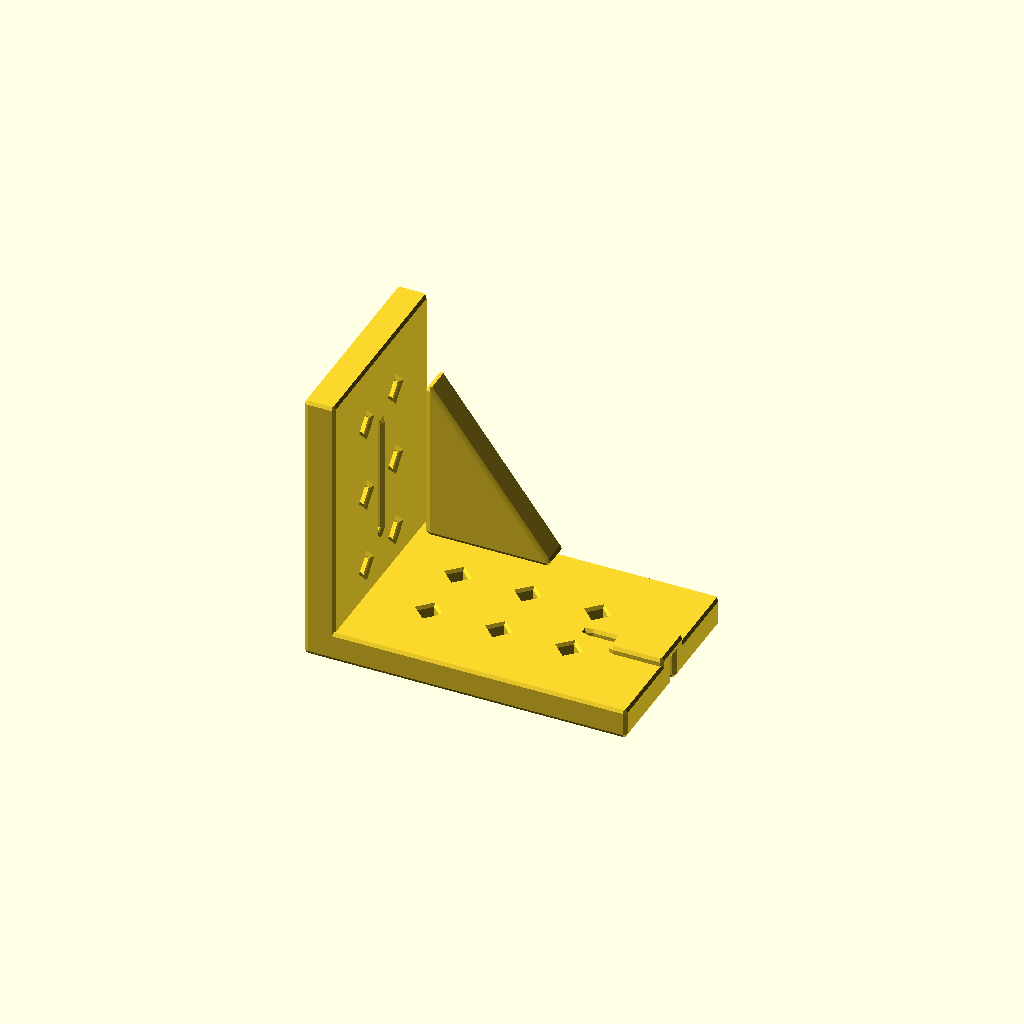
Cell 1 — every parameter at its default value.
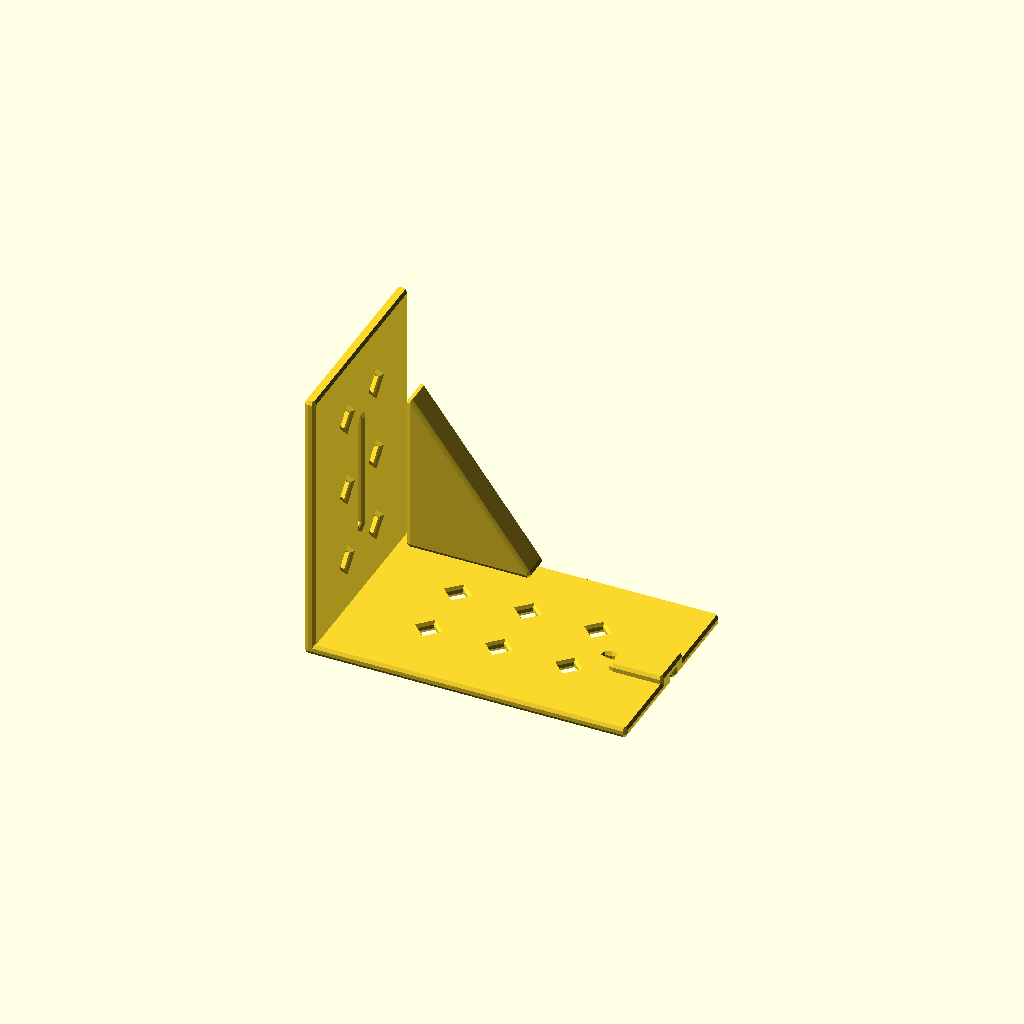
Cell 2: the same model with plate_t = 0.001.
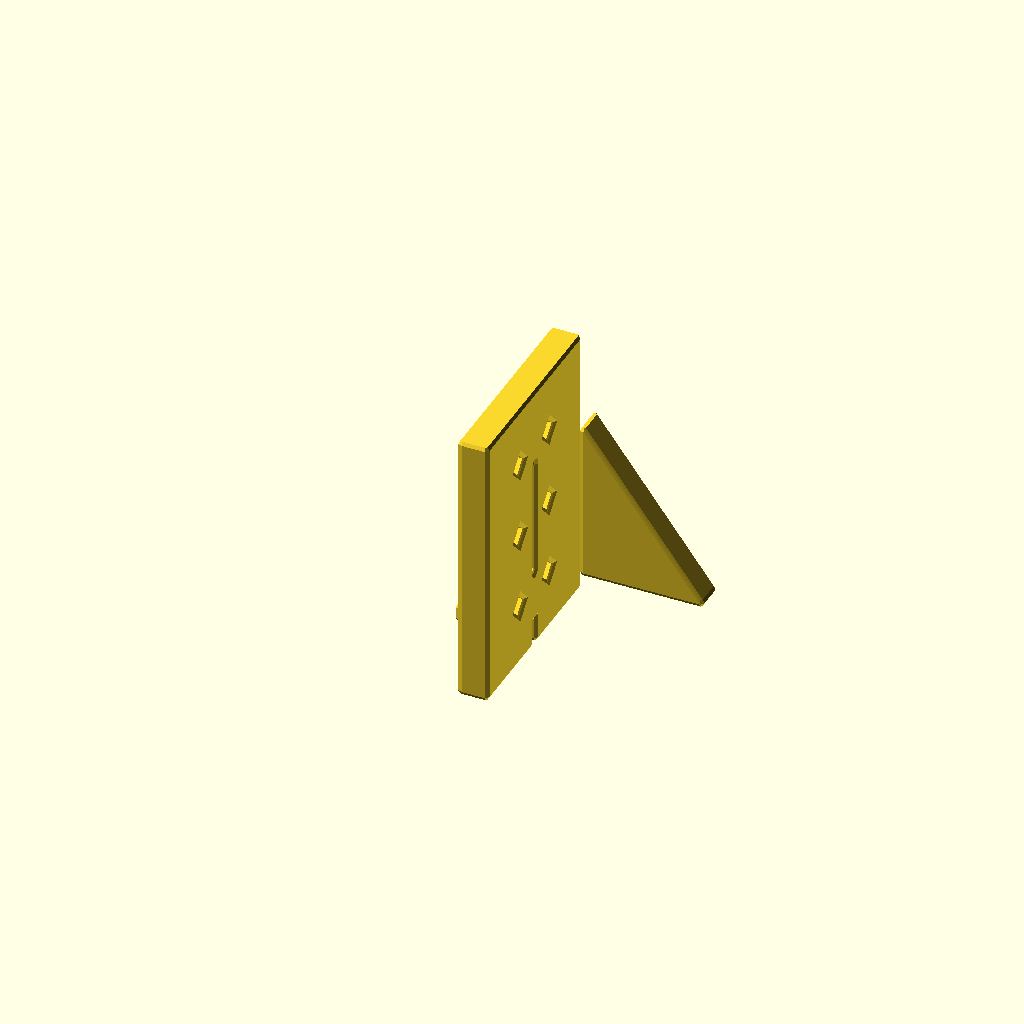
Cell 3: the same model with base_Lx = 0.001.
One fixed orthographic camera (rotation 55°, 0°, 25°; colour scheme Cornfield) for every cell.
Source of the model, results/abc/craft/scad/0073577_partstudio_01_model_ste_00_512.scad:
// Parameters
bbox_X = 0.08; //[0.04:0.16:0.001]
bbox_Y = 0.05; //[0.025:0.1:0.001]
bbox_Z = 0.07; //[0.035:0.14:0.001]
plate_t = 0.006; //[0.003:0.012:0.001]
base_Lx = 0.08; //[0.04:0.16:0.001]
base_Wy = 0.05; //[0.025:0.1:0.001]
upright_Ly = 0.05; //[0.025:0.1:0.001]
upright_Hz = 0.07; //[0.035:0.14:0.001]
gusset_t = 0.006; //[0.003:0.012:0.001]
gusset_leg_x = 0.03; //[0.015:0.06:0.001]
gusset_leg_z = 0.04; //[0.02:0.08:0.001]
hole_sq = 0.006; //[0.003:0.012:0.001]
hole_rot_deg = 45; //[0:45:1]
base_hole_pitch_x = 0.018; //[0.009:0.036:0.001]
base_hole_pitch_y = 0.016; //[0.008:0.032:0.001]
base_hole_count_x = 3; //[1:6:1]
base_hole_count_y = 2; //[1:6:1]
upright_hole_pitch_y = 0.016; //[0.008:0.032:0.001]
upright_hole_pitch_z = 0.02; //[0.01:0.04:0.001]
upright_hole_count_y = 2; //[1:6:1]
upright_hole_count_z = 3; //[1:6:1]
slot_base_L = 0.03; //[0.015:0.06:0.001]
slot_base_W = 0.008; //[0.004:0.016:0.001]
slot_upright_L = 0.03; //[0.015:0.06:0.001]
slot_upright_W = 0.008; //[0.004:0.016:0.001]
slot_corner_r = 0.002; //[0.001:0.004:0.001]
overlap = 0.001; //[0.0005:0.002:0.0005]
tab_t = 0.003; //[0.0015:0.006:0.0005]
tab_L = 0.012; //[0.006:0.024:0.001]
tab_W = 0.01; //[0.005:0.02:0.001]
fillet_r = 0.001; //[0.0005:0.002:0.0005]

// Base Plate
module base_plate() {
  translate([0, 0, plate_t/2])
    cube([base_Lx, base_Wy, plate_t], center=true);
}

// Upright Plate
module upright_plate() {
  translate([-base_Lx/2 + plate_t/2 - overlap, 0, upright_Hz/2])
    cube([plate_t, upright_Ly, upright_Hz], center=true);
}

// Triangular Gusset
module triangular_gusset() {
  translate([-base_Lx/2 + plate_t - overlap + gusset_leg_x/2, 0, plate_t + gusset_leg_z/2])
    rotate([90, 0, 0])
      linear_extrude(height=gusset_t, center=true)
        polygon(points=[[0, 0], [gusset_leg_x, 0], [0, gusset_leg_z]]);
}

// Edge Tabs/Steps
module edge_tabs_steps() {
  translate([base_Lx/2 - tab_L/2, 0, plate_t + tab_t/2 - overlap])
    cube([tab_L, tab_W, tab_t], center=true);
}

// Diamond Hole
module diamond_hole() {
  rotate([0, 0, hole_rot_deg])
    cube([hole_sq, hole_sq, plate_t + 2*overlap], center=true);
}

// Base Diamond Hole Pattern
module base_diamond_hole_pattern() {
  union() {
    for (x = [-base_hole_pitch_x, 0, base_hole_pitch_x])
      for (y = [-base_hole_pitch_y/2, base_hole_pitch_y/2])
        translate([x, y, plate_t/2])
          diamond_hole();
  }
}

// Upright Diamond Hole Pattern
module upright_diamond_hole_pattern() {
  union() {
    for (y = [-upright_hole_pitch_y/2, upright_hole_pitch_y/2])
      for (z = [upright_Hz/2 - upright_hole_pitch_z, upright_Hz/2, upright_Hz/2 + upright_hole_pitch_z])
        translate([-base_Lx/2 + plate_t/2 - overlap, y, z])
          rotate([hole_rot_deg, 0, 0])
            cube([plate_t + 2*overlap, hole_sq, hole_sq], center=true);
  }
}

// Base Rectangular Slot
module base_rectangular_slot() {
  hull() {
    translate([base_Lx/2 - slot_base_L/2 - plate_t, 0, plate_t/2])
      cylinder(r=slot_corner_r, h=plate_t + 2*overlap, center=true);
    translate([base_Lx/2 + slot_base_L/2 - plate_t, 0, plate_t/2])
      cylinder(r=slot_corner_r, h=plate_t + 2*overlap, center=true);
  }
  scale([1, slot_base_W/(2*slot_corner_r), 1])
    children();
}

// Upright Rectangular Slot
module upright_rectangular_slot() {
  hull() {
    translate([-base_Lx/2 + plate_t/2 - overlap, 0, upright_Hz/2 - slot_upright_L/2])
      rotate([0, 90, 0])
        cylinder(r=slot_corner_r, h=plate_t + 2*overlap, center=true);
    translate([-base_Lx/2 + plate_t/2 - overlap, 0, upright_Hz/2 + slot_upright_L/2])
      rotate([0, 90, 0])
        cylinder(r=slot_corner_r, h=plate_t + 2*overlap, center=true);
  }
  scale([slot_upright_W/(2*slot_corner_r), 1, 1])
    children();
}

// Main Solid Union
module main_solid_union() {
  union() {
    base_plate();
    upright_plate();
    triangular_gusset();
    edge_tabs_steps();
  }
}

// All Cutouts Union
module all_cutouts_union() {
  union() {
    base_diamond_hole_pattern();
    upright_diamond_hole_pattern();
    base_rectangular_slot();
    upright_rectangular_slot();
  }
}

// Bracket with Holes and Slots
module bracket_with_holes_slots() {
  difference() {
    main_solid_union();
    all_cutouts_union();
  }
}

// Chamfers and Fillets
module chamfers_fillets() {
  minkowski() {
    bracket_with_holes_slots();
    sphere(r=fillet_r, center=true);
  }
}

// Final Output
chamfers_fillets();
Customizer parameters (derived from the source; name, type, default, range or options):
bbox_X: number, default 0.08, range 0.001 to 0.04, step 0.16
bbox_Y: number, default 0.05, range 0.001 to 0.025, step 0.1
bbox_Z: number, default 0.07, range 0.001 to 0.035, step 0.14
plate_t: number, default 0.006, range 0.001 to 0.003, step 0.012
base_Lx: number, default 0.08, range 0.001 to 0.04, step 0.16
base_Wy: number, default 0.05, range 0.001 to 0.025, step 0.1
upright_Ly: number, default 0.05, range 0.001 to 0.025, step 0.1
upright_Hz: number, default 0.07, range 0.001 to 0.035, step 0.14
gusset_t: number, default 0.006, range 0.001 to 0.003, step 0.012
gusset_leg_x: number, default 0.03, range 0.001 to 0.015, step 0.06
gusset_leg_z: number, default 0.04, range 0.001 to 0.02, step 0.08
hole_sq: number, default 0.006, range 0.001 to 0.003, step 0.012
hole_rot_deg: number, default 45, range 0 to 1, step 45
base_hole_pitch_x: number, default 0.018, range 0.001 to 0.009, step 0.036
base_hole_pitch_y: number, default 0.016, range 0.001 to 0.008, step 0.032
base_hole_count_x: number, default 3, range 1 to 1, step 6
base_hole_count_y: number, default 2, range 1 to 1, step 6
upright_hole_pitch_y: number, default 0.016, range 0.001 to 0.008, step 0.032
upright_hole_pitch_z: number, default 0.02, range 0.001 to 0.01, step 0.04
upright_hole_count_y: number, default 2, range 1 to 1, step 6
upright_hole_count_z: number, default 3, range 1 to 1, step 6
slot_base_L: number, default 0.03, range 0.001 to 0.015, step 0.06
slot_base_W: number, default 0.008, range 0.001 to 0.004, step 0.016
slot_upright_L: number, default 0.03, range 0.001 to 0.015, step 0.06
slot_upright_W: number, default 0.008, range 0.001 to 0.004, step 0.016
slot_corner_r: number, default 0.002, range 0.001 to 0.001, step 0.004
overlap: number, default 0.001, range 0.0005 to 0.0005, step 0.002
tab_t: number, default 0.003, range 0.0005 to 0.0015, step 0.006
tab_L: number, default 0.012, range 0.001 to 0.006, step 0.024
tab_W: number, default 0.01, range 0.001 to 0.005, step 0.02
fillet_r: number, default 0.001, range 0.0005 to 0.0005, step 0.002
